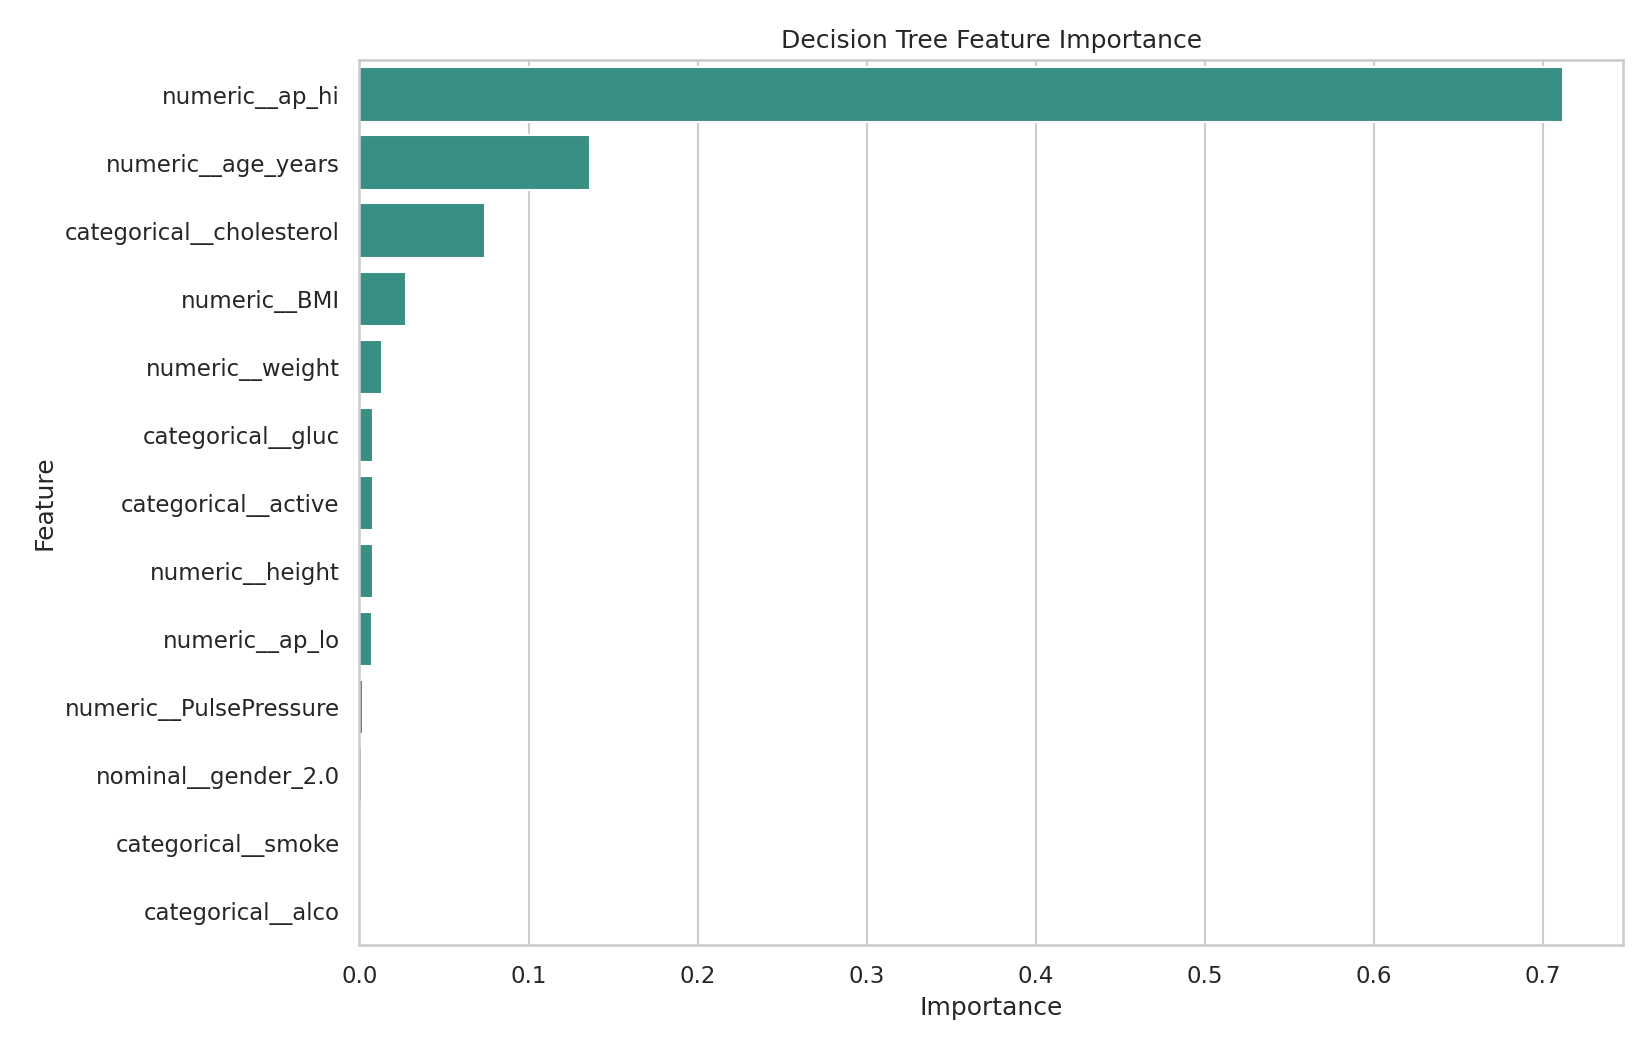

Data behind this chart, as committed beside it:
Feature, Importance
numeric__ap_hi, 0.7118
numeric__age_years, 0.1365
categorical__cholesterol, 0.074
numeric__BMI, 0.02783
numeric__weight, 0.01325
categorical__gluc, 0.008125
categorical__active, 0.008037
numeric__height, 0.00802
numeric__ap_lo, 0.007706
numeric__PulsePressure, 0.001948
nominal__gender_2.0, 0.001699
categorical__smoke, 0.001133
categorical__alco, 0.0
